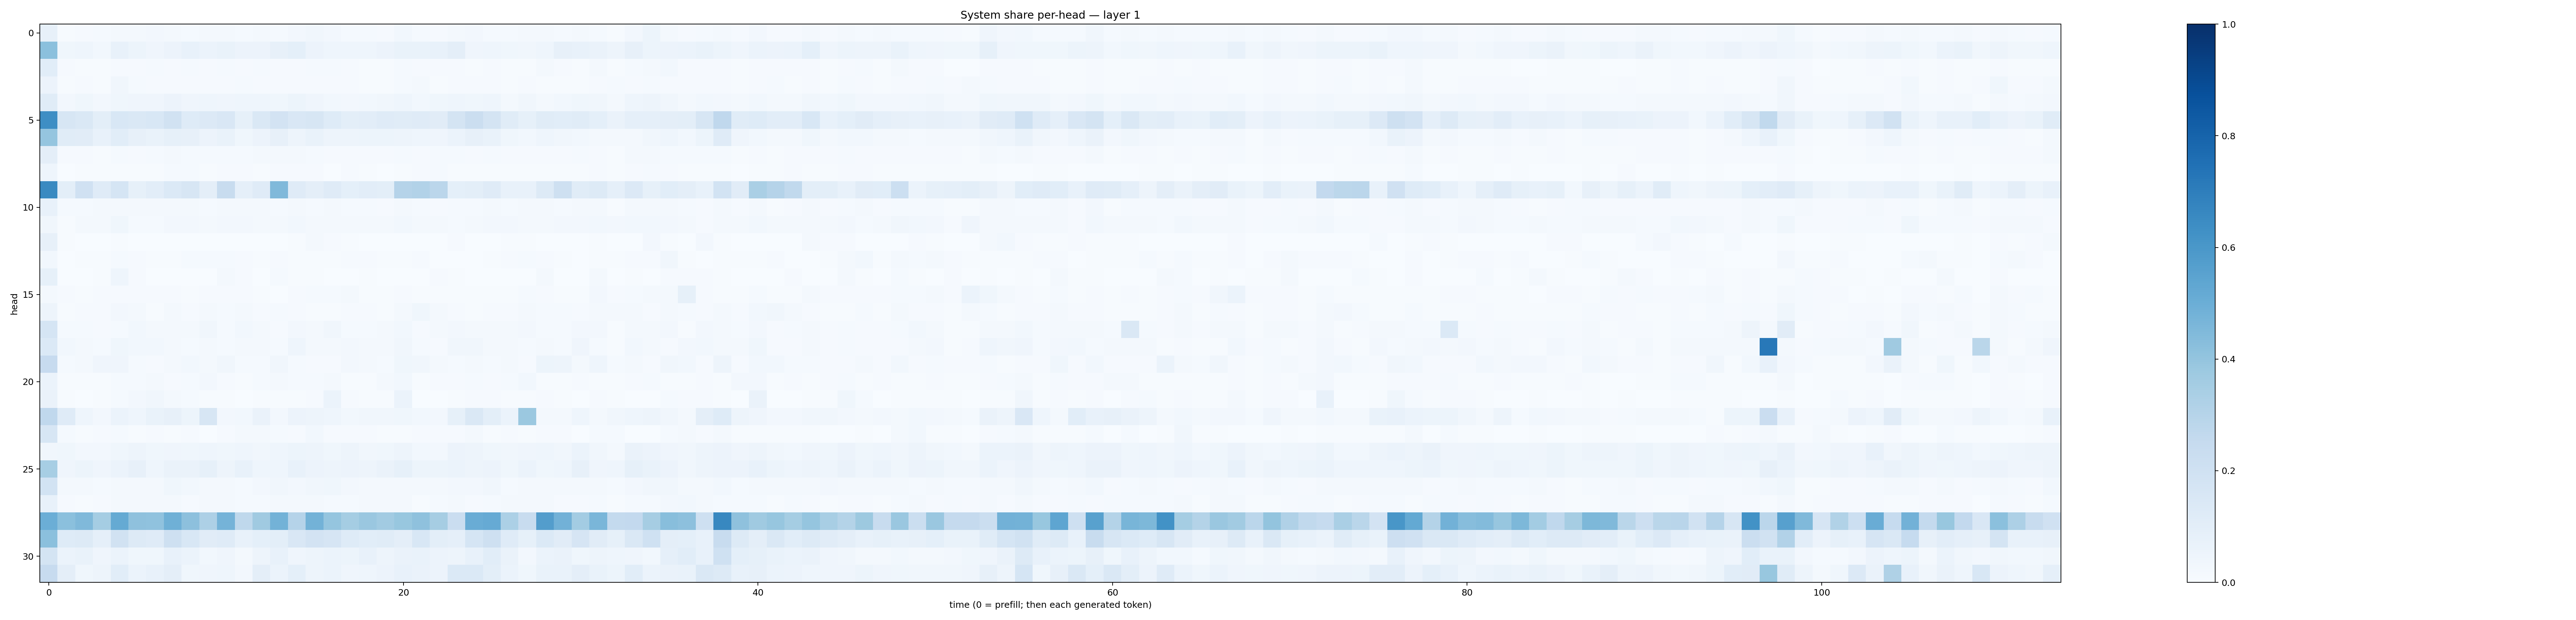

Values plotted in this chart, from the file beside it:
0.07989045, 0.006080042, 0.0109516345, 0.013186212, 0.021352483, 0.02039407, 0.02429094, 0.016239889, 0.015012743, 0.01661776, 0.019198528, 0.013375687, 0.019817231, 0.013777063, 0.02346621, 0.033038158, 0.023827296, 0.015370498, 0.011813157, 0.011636883, 0.030054191, 0.0134465145, 0.010930757, 0.019418396
0.4181, 0.03658, 0.04595, 0.03089, 0.07205, 0.05438, 0.04274, 0.05789, 0.0709, 0.05911, 0.06864, 0.05577, 0.05816, 0.08183, 0.09243, 0.05712, 0.04653, 0.04398, 0.04631, 0.05525, 0.0675, 0.07015, 0.07472, 0.09526
0.1067, 0.008059, 0.006916, 0.007687, 0.009898, 0.01006, 0.01208, 0.01157, 0.01191, 0.009389, 0.01449, 0.008288, 0.01229, 0.01135, 0.009351, 0.01435, 0.01518, 0.01162, 0.006374, 0.006811, 0.01227, 0.01011, 0.009481, 0.009835
0.0572, 0.005041, 0.008456, 0.007185, 0.03377, 0.01268, 0.007961, 0.01134, 0.01071, 0.01068, 0.008026, 0.01314, 0.01119, 0.008816, 0.007974, 0.00934, 0.008941, 0.008425, 0.006997, 0.005847, 0.01252, 0.01929, 0.007741, 0.01101
0.1141, 0.02408, 0.03588, 0.02497, 0.0389, 0.04073, 0.03915, 0.05777, 0.04081, 0.04306, 0.04042, 0.04366, 0.04539, 0.03882, 0.05291, 0.04138, 0.02929, 0.02499, 0.02791, 0.03313, 0.0453, 0.03067, 0.03765, 0.04566
0.6384, 0.1637, 0.1456, 0.0995, 0.1537, 0.142, 0.1545, 0.1886, 0.124, 0.1348, 0.1504, 0.08567, 0.1465, 0.1819, 0.152, 0.1639, 0.1229, 0.09871, 0.105, 0.1177, 0.1135, 0.1199, 0.1098, 0.1795
0.3958, 0.1168, 0.1129, 0.07277, 0.1081, 0.07823, 0.06905, 0.08218, 0.08109, 0.05662, 0.06937, 0.03703, 0.05719, 0.08056, 0.04936, 0.06943, 0.04916, 0.04952, 0.05449, 0.05148, 0.04834, 0.04428, 0.04155, 0.06185
0.09764, 0.00922, 0.009765, 0.007032, 0.01294, 0.009429, 0.01224, 0.0172, 0.01371, 0.01469, 0.01534, 0.01258, 0.01564, 0.01837, 0.01682, 0.0149, 0.01091, 0.011, 0.01124, 0.009446, 0.01226, 0.00803, 0.0122, 0.01491
0.0446, 0.002896, 0.006001, 0.005193, 0.007769, 0.006013, 0.005198, 0.01299, 0.01361, 0.006642, 0.01074, 0.0104, 0.006415, 0.01019, 0.008088, 0.01136, 0.003628, 0.009886, 0.005482, 0.003354, 0.006677, 0.008641, 0.0133, 0.007062
0.6559, 0.09949, 0.1956, 0.1209, 0.1705, 0.08276, 0.1036, 0.14, 0.158, 0.0962, 0.2391, 0.08879, 0.1208, 0.4473, 0.1195, 0.09408, 0.12, 0.0927, 0.1027, 0.1012, 0.3013, 0.3093, 0.2849, 0.09127
0.07568, 0.01411, 0.01509, 0.01637, 0.01865, 0.01658, 0.02053, 0.023, 0.02083, 0.01331, 0.02238, 0.0179, 0.01584, 0.01325, 0.01589, 0.01494, 0.01586, 0.01432, 0.01292, 0.01143, 0.02152, 0.01196, 0.01039, 0.01405
0.03409, 0.007379, 0.02102, 0.02229, 0.03742, 0.01441, 0.01271, 0.02664, 0.02514, 0.01873, 0.02632, 0.02597, 0.01732, 0.01829, 0.03019, 0.01634, 0.02047, 0.02221, 0.01934, 0.01847, 0.0307, 0.01858, 0.02254, 0.01527
0.07983, 0.00582, 0.002572, 0.001795, 0.006097, 0.002662, 0.003687, 0.002821, 0.003096, 0.001704, 0.002451, 0.000826, 0.002251, 0.000639, 0.006427, 0.02024, 0.008349, 0.005255, 0.003385, 0.002171, 0.001887, 0.001296, 0.0004324, 0.009145
0.02888, 0.002234, 0.004316, 0.00474, 0.01516, 0.01171, 0.005528, 0.00719, 0.0132, 0.01464, 0.01298, 0.01142, 0.007498, 0.01168, 0.004423, 0.006931, 0.004717, 0.009545, 0.008748, 0.005736, 0.006201, 0.008471, 0.003763, 0.003316
0.08589, 0.002814, 0.001875, 0.007545, 0.04563, 0.008533, 0.002852, 0.003663, 0.002072, 0.002491, 0.02191, 0.008276, 0.002967, 0.01444, 0.00665, 0.003972, 0.003471, 0.003149, 0.004368, 0.002229, 0.002237, 0.002102, 0.00937, 0.005408
0.02025, 0.008027, 0.005106, 0.01052, 0.009661, 0.00807, 0.008697, 0.008291, 0.006444, 0.008151, 0.00984, 0.01026, 0.006863, 0.003507, 0.01165, 0.01239, 0.01347, 0.01814, 0.007162, 0.006788, 0.01114, 0.006456, 0.006998, 0.006046
0.04903, 0.006772, 0.01049, 0.009789, 0.02612, 0.01801, 0.007669, 0.01564, 0.009789, 0.01941, 0.01354, 0.01687, 0.009254, 0.01452, 0.01067, 0.006118, 0.006751, 0.009703, 0.01082, 0.006583, 0.02267, 0.03536, 0.0209, 0.01097
0.1687, 0.01541, 0.01541, 0.007832, 0.01555, 0.02776, 0.01898, 0.02242, 0.01952, 0.03436, 0.01255, 0.02808, 0.02012, 0.009672, 0.02405, 0.02125, 0.03394, 0.01424, 0.01237, 0.01673, 0.0275, 0.009684, 0.01657, 0.02661
0.1373, 0.02894, 0.01665, 0.01409, 0.03584, 0.02811, 0.02866, 0.02317, 0.01262, 0.01681, 0.01462, 0.01702, 0.02119, 0.01239, 0.04321, 0.01582, 0.02076, 0.02601, 0.02322, 0.01817, 0.03486, 0.01177, 0.008118, 0.03204
0.2426, 0.01347, 0.01608, 0.04041, 0.04173, 0.01269, 0.009572, 0.01612, 0.02812, 0.01706, 0.03434, 0.01495, 0.01371, 0.03313, 0.01418, 0.01133, 0.01043, 0.02679, 0.02056, 0.01175, 0.03633, 0.03305, 0.01693, 0.01415
0.06149, 0.004249, 0.007426, 0.007571, 0.01207, 0.01478, 0.01582, 0.01158, 0.01265, 0.02497, 0.00797, 0.006572, 0.01359, 0.01816, 0.01275, 0.01553, 0.02231, 0.004415, 0.006534, 0.01872, 0.02858, 0.007199, 0.01034, 0.008312
0.0654, 0.007139, 0.003355, 0.004589, 0.01297, 0.02637, 0.03285, 0.02269, 0.01353, 0.005678, 0.006868, 0.00271, 0.005677, 0.005164, 0.00535, 0.01146, 0.06143, 0.009553, 0.007785, 0.00586, 0.06019, 0.002129, 0.003168, 0.006677
0.2666, 0.1202, 0.0434, 0.0244, 0.06034, 0.04417, 0.06812, 0.07929, 0.05096, 0.1567, 0.02616, 0.02842, 0.06342, 0.02561, 0.05608, 0.04785, 0.04621, 0.03069, 0.03286, 0.03152, 0.03646, 0.03021, 0.02718, 0.08546
0.1614, 0.01329, 0.005, 0.009793, 0.01488, 0.004499, 0.009638, 0.004869, 0.01094, 0.003489, 0.008424, 0.01574, 0.01674, 0.01544, 0.01071, 0.0306, 0.01073, 0.009601, 0.009291, 0.004523, 0.005353, 0.008754, 0.00952, 0.01074
0.0318, 0.03666, 0.02733, 0.02593, 0.03905, 0.04769, 0.03516, 0.04029, 0.03663, 0.0454, 0.03614, 0.04412, 0.03271, 0.04389, 0.05386, 0.04752, 0.03618, 0.04878, 0.03178, 0.03597, 0.04945, 0.03097, 0.02609, 0.05762
0.3458, 0.0417, 0.051, 0.04015, 0.06166, 0.08172, 0.04665, 0.0658, 0.06423, 0.08298, 0.0483, 0.07268, 0.04656, 0.04644, 0.07332, 0.05734, 0.047, 0.05769, 0.05059, 0.06364, 0.08433, 0.05372, 0.05215, 0.05933
0.1859, 0.02152, 0.01813, 0.01469, 0.02311, 0.01594, 0.01794, 0.03707, 0.02889, 0.02155, 0.0202, 0.01189, 0.02407, 0.032, 0.02523, 0.03489, 0.03857, 0.02579, 0.01628, 0.0202, 0.02245, 0.021, 0.02211, 0.02634
0.07134, 0.00835, 0.005548, 0.01117, 0.01586, 0.01826, 0.01883, 0.01921, 0.009886, 0.01846, 0.01819, 0.01208, 0.01532, 0.01826, 0.01856, 0.01849, 0.01284, 0.01491, 0.02089, 0.01911, 0.01792, 0.006689, 0.01335, 0.01984
0.4968, 0.4184, 0.4475, 0.3521, 0.5178, 0.4105, 0.4072, 0.4906, 0.4171, 0.3243, 0.4729, 0.2709, 0.3689, 0.4795, 0.3033, 0.4793, 0.3971, 0.3548, 0.3832, 0.3601, 0.3888, 0.4128, 0.3512, 0.2301
0.4191, 0.1247, 0.1292, 0.08595, 0.1904, 0.1289, 0.1183, 0.2033, 0.1532, 0.1109, 0.118, 0.07551, 0.09099, 0.09936, 0.1488, 0.1811, 0.1667, 0.1246, 0.1089, 0.1141, 0.09542, 0.155, 0.1011, 0.0885
0.1774, 0.06176, 0.06815, 0.04051, 0.06193, 0.03846, 0.03803, 0.0725, 0.05956, 0.02957, 0.04117, 0.01656, 0.04844, 0.07067, 0.04171, 0.05067, 0.0624, 0.05206, 0.07578, 0.04958, 0.06307, 0.06773, 0.05597, 0.04723
0.2422, 0.09744, 0.03737, 0.04837, 0.1071, 0.05968, 0.07261, 0.0949, 0.0352, 0.04115, 0.04575, 0.02679, 0.09549, 0.06188, 0.09153, 0.05039, 0.06143, 0.04133, 0.04576, 0.05798, 0.07238, 0.06358, 0.057, 0.1396
